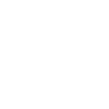
t = 0.00 s
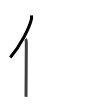
t = 1.75 s
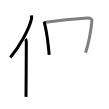
t = 3.50 s
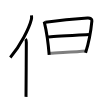
t = 5.50 s
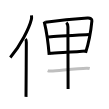
t = 7.25 s
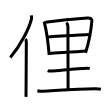
t = 9.00 s

The animated SVG that drew these frames (rendered in a browser with its animation timeline set to each time). Animation: 9 SMIL elements (animate=9); one cycle of 9.00 s.

<svg width="109px" height="109px" viewBox="0 0 px 109px" xmlns="http://www.w3.org/2000/svg" xmlns:xlink="http://www.w3.org/1999/xlink" xml:space="preserve" version="1.1"  baseProfile="full">
<path d="M31.49,15.39c0.13,1.14,0.23,2.58-0.12,3.98c-2.21,8.88-10.76,26.05-21.07,38.09" style="fill:none;stroke:black;stroke-width:3;opacity:0">
  <animate attributeType="CSS" attributeName="opacity" from="0" to="1" begin="0s" dur="1s" repeatCount="0" fill="freeze" />
</path>
<path d="M25.49,39c0.66,0.68,0.84,2.19,0.84,3.58c0,14.46-0.32,44.58-0.32,54.29" style="fill:none;stroke:black;stroke-width:3;opacity:0">
  <animate attributeType="CSS" attributeName="opacity" from="0" to="1" begin="1s" dur="1s" repeatCount="0" fill="freeze" />
</path>
<path d="M44.04,21.5c0.31,0.57,0.32,0.96,0.49,1.67c1.42,5.88,3.75,20.73,4.63,31.69" style="fill:none;stroke:black;stroke-width:3;opacity:0">
  <animate attributeType="CSS" attributeName="opacity" from="0" to="1" begin="2s" dur="1s" repeatCount="0" fill="freeze" />
</path>
<path d="M45.51,22.29c10.98-1.48,31.99-3.54,41.99-4.23c3.04-0.21,4.55,1.16,4.4,2.77c-0.57,5.93-3.14,21.92-6.34,31.97" style="fill:none;stroke:black;stroke-width:3;opacity:0">
  <animate attributeType="CSS" attributeName="opacity" from="0" to="1" begin="3s" dur="1s" repeatCount="0" fill="freeze" />
</path>
<path d="M48.05,36.99c3.58-0.58,37.99-2.32,40.94-2.56" style="fill:none;stroke:black;stroke-width:3;opacity:0">
  <animate attributeType="CSS" attributeName="opacity" from="0" to="1" begin="4s" dur="1s" repeatCount="0" fill="freeze" />
</path>
<path d="M49.72,53.27c7.9-0.63,25.41-1.27,36.32-2.3" style="fill:none;stroke:black;stroke-width:3;opacity:0">
  <animate attributeType="CSS" attributeName="opacity" from="0" to="1" begin="5s" dur="1s" repeatCount="0" fill="freeze" />
</path>
<path d="M66.33,22.63c1.17,1.12,1.6,3.35,1.6,4.36c0,13.76,0.16,57.35,0.16,62.01" style="fill:none;stroke:black;stroke-width:3;opacity:0">
  <animate attributeType="CSS" attributeName="opacity" from="0" to="1" begin="6s" dur="1s" repeatCount="0" fill="freeze" />
</path>
<path d="M47.72,70.67c0.8,0.38,2.27,0.42,3.08,0.38c8.36-0.44,25.76-2.8,36.11-2.88c1.34-0.01,2.14,0.18,2.81,0.37" style="fill:none;stroke:black;stroke-width:3;opacity:0">
  <animate attributeType="CSS" attributeName="opacity" from="0" to="1" begin="7s" dur="1s" repeatCount="0" fill="freeze" />
</path>
<path d="M37.38,90.77c1.44,0.51,4.09,0.59,5.53,0.51c15.01-0.85,35.05-2.53,52.92-2.5c2.4,0,3.85,0.24,5.05,0.5" style="fill:none;stroke:black;stroke-width:3;opacity:0">
  <animate attributeType="CSS" attributeName="opacity" from="0" to="1" begin="8s" dur="1s" repeatCount="0" fill="freeze" />
</path>
</svg>
